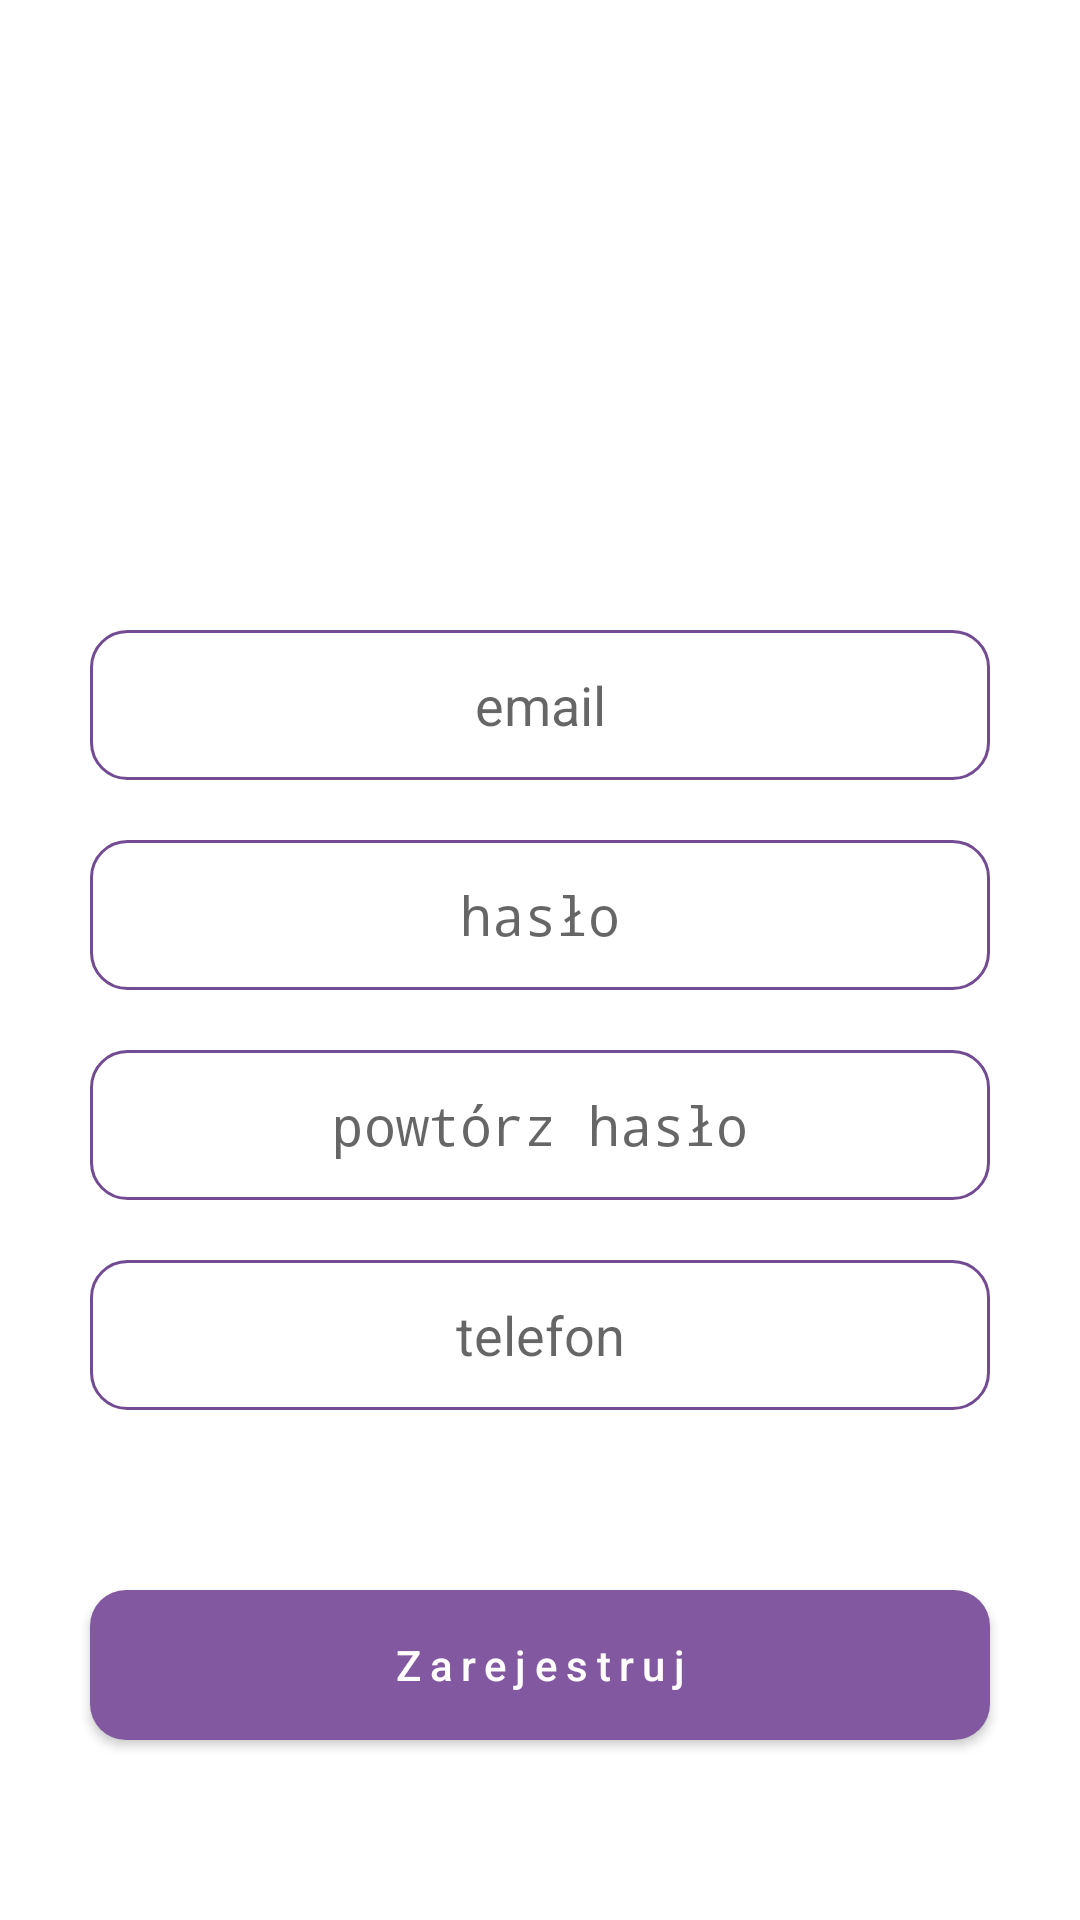

Android layout source for this screen:
<!-- AndroidManifest.xml: activity theme Theme.AppCompat.Light.NoActionBar -->
<!-- res/layout/activity_register.xml -->
<?xml version="1.0" encoding="utf-8"?>
<LinearLayout xmlns:android="http://schemas.android.com/apk/res/android"
    xmlns:app="http://schemas.android.com/apk/res-auto"
    xmlns:tools="http://schemas.android.com/tools"
    android:layout_width="match_parent"
    android:layout_height="match_parent"
    android:background="@color/primary_backround"
    android:gravity="bottom"
    android:orientation="vertical"
    tools:context=".activity.loginRegister.RegisterActivity">

    <ImageView
        android:id="@+id/imageView3"
        android:layout_width="match_parent"
        android:layout_height="0dp"
        android:layout_marginLeft="160dp"
        android:layout_marginTop="0dp"
        android:layout_marginRight="160dp"
        android:layout_weight="10"
        app:srcCompat="@drawable/ic_icons8_nutanix_48" />

    <EditText
        android:id="@+id/idEdtUserNameRegisterView"
        android:layout_width="match_parent"
        android:layout_height="50dp"
        android:layout_marginLeft="30dp"
        android:layout_marginTop="15dp"
        android:layout_marginRight="30dp"
        android:layout_marginBottom="20dp"
        android:background="@drawable/edit_text_border"
        android:ellipsize="start"
        android:gravity="center"
        android:hint="email"
        android:inputType="text"
        android:textColor="#101011" />

    <EditText
        android:id="@+id/idPassword"
        android:layout_width="match_parent"
        android:layout_height="50dp"
        android:layout_marginLeft="30dp"
        android:layout_marginTop="0dp"
        android:layout_marginRight="30dp"
        android:layout_marginBottom="20dp"
        android:background="@drawable/edit_text_border"
        android:ellipsize="start"
        android:gravity="center"
        android:hint="hasło"
        android:inputType="textPassword"
        android:textColor="#101011" />

    <EditText
        android:id="@+id/idRepeatPassword"
        android:layout_width="match_parent"
        android:layout_height="50dp"
        android:layout_marginLeft="30dp"
        android:layout_marginTop="0dp"
        android:layout_marginBottom="20dp"
        android:layout_marginRight="30dp"
        android:background="@drawable/edit_text_border"
        android:ellipsize="start"
        android:gravity="center"
        android:hint="powtórz hasło"
        android:inputType="textPassword"
        android:textColor="#101011" />

    <EditText
        android:id="@+id/phone"
        android:layout_width="match_parent"
        android:layout_height="50dp"
        android:layout_marginLeft="30dp"
        android:layout_marginTop="0dp"
        android:layout_marginRight="30dp"
        android:layout_marginBottom="60dp"
        android:background="@drawable/edit_text_border"
        android:ellipsize="start"
        android:gravity="center"
        android:hint="telefon"
        android:inputType="number"
        android:textColor="#101011" />

    <Button
        android:id="@+id/idBtnRegister"
        android:layout_width="match_parent"
        android:layout_height="50dp"
        android:layout_marginLeft="30dp"
        android:layout_marginRight="30dp"
        android:layout_marginBottom="60dp"
        android:background="@drawable/gradient_drawable"
        android:inputType="textCapWords"
        android:letterSpacing="0.2"
        android:text="Zarejestruj"
        android:textColor="#FFFDFD" />
</LinearLayout>
<!-- resources referenced by this layout -->
<resources>
  <color name="primary_backround">#FFFFFF</color>
  <!-- drawable edit_text_border (drawable) -->
  <?xml version="1.0" encoding="utf-8"?>
  <shape
      xmlns:android="http://schemas.android.com/apk/res/android"
      android:shape="rectangle">
      <solid
          android:color="@android:color/transparent"/>
  
      <corners
          android:bottomRightRadius="12dp"
          android:bottomLeftRadius="12dp"
          android:topLeftRadius="12dp"
          android:topRightRadius="12dp"/>
      <stroke
          android:color="#734B92"
          android:width="1dp"/>
  </shape>
  <!-- drawable gradient_drawable (drawable) -->
  <?xml version = "1.0" encoding = "utf-8" ?>
  <shape
      android:shape = "rectangle"
      xmlns:android = "http://schemas.android.com/apk/res/android" >
  
      <gradient
          android:startColor = "#8259A1"
          android:endColor = "#8259A1"
          android:angle = "0"
          android:type = "linear" />
  
      <corners
          android:bottomRightRadius="12dp"
          android:bottomLeftRadius="12dp"
          android:topLeftRadius="12dp"
          android:topRightRadius="12dp"/>
  </shape>
  <!-- drawable ic_icons8_nutanix_48 (drawable) -->
  <vector xmlns:android="http://schemas.android.com/apk/res/android"
      android:width="48dp"
      android:height="48dp"
      android:viewportWidth="48"
      android:viewportHeight="48">
      <path
          android:pathData="M11.375,40H2.75c-0.31,0 -0.587,-0.19 -0.699,-0.479c-0.112,-0.289 -0.035,-0.616 0.193,-0.825l15.514,-14.164C17.913,24.39 18,24.192 18,23.98c0,-0.213 -0.086,-0.409 -0.243,-0.553L2.245,9.305C2.016,9.096 1.938,8.769 2.051,8.479C2.162,8.19 2.44,8 2.75,8h8.625c0.186,0 0.365,0.069 0.503,0.193l16.875,15.25C28.91,23.586 29,23.788 29,24s-0.09,0.414 -0.247,0.557l-16.875,15.25C11.74,39.931 11.561,40 11.375,40z"
          android:fillColor="#8bc34a"/>
      <path
          android:pathData="M45.949,8.479C45.838,8.19 45.56,8 45.25,8h-8.625c-0.186,0 -0.365,0.069 -0.503,0.194l-9.439,8.53c-0.338,0.306 -0.338,0.837 0,1.143l4.334,3.917c0.294,0.266 0.742,0.265 1.035,-0.002L45.755,9.305C45.984,9.096 46.062,8.769 45.949,8.479zM45.756,38.696L32.072,26.202c-0.293,-0.267 -0.741,-0.269 -1.035,-0.003l-4.354,3.934c-0.338,0.306 -0.338,0.837 0,1.143l9.433,8.525C36.258,39.929 36.442,40 36.632,40h8.618c0.31,0 0.587,-0.19 0.699,-0.479C46.062,39.232 45.984,38.905 45.756,38.696z"
          android:fillColor="#0d47a1"/>
  </vector>
</resources>
